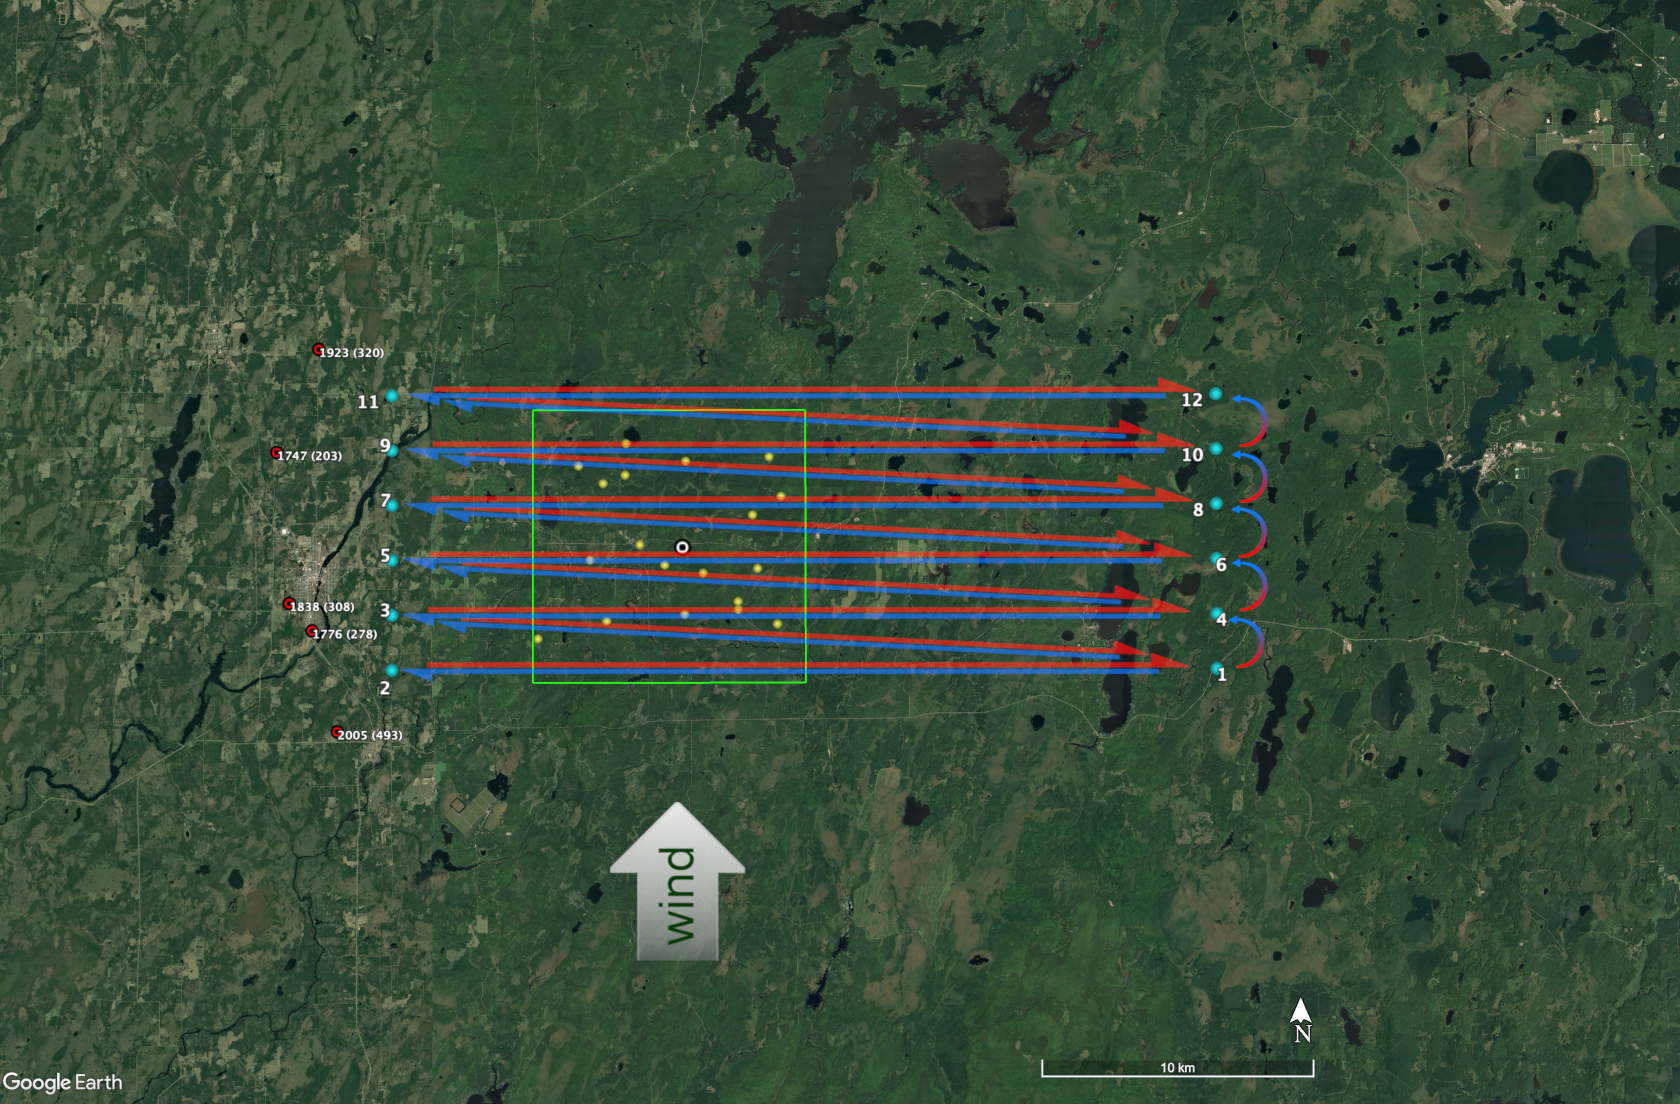

Source data for this figure (header and first rows):
WAYPOINT, LAT, LON, ALT
0, N 45 37.81', W 089 29.17', 0
1, N 45 54.29', W 090 01.30', 400
2, N 45 54.29', W 090 24.61', 400
2, N 45 54.29', W 090 24.61', 100
1, N 45 54.29', W 090 01.30', 100
1, N 45 54.29', W 090 01.30', 400
3, N 45 55.37', W 090 24.61', 400
3, N 45 55.37', W 090 24.61', 100
1, N 45 54.29', W 090 01.30', 100
4, N 45 55.37', W 090 01.30', 400
3, N 45 55.37', W 090 24.61', 400
3, N 45 55.37', W 090 24.61', 100
4, N 45 55.37', W 090 01.30', 100
4, N 45 55.37', W 090 01.30', 400
6, N 45 56.45', W 090 24.61', 400
6, N 45 56.45', W 090 24.61', 100
4, N 45 55.37', W 090 01.30', 100
5, N 45 56.45', W 090 01.30', 400
6, N 45 56.45', W 090 24.61', 400
6, N 45 56.45', W 090 24.61', 100
5, N 45 56.45', W 090 01.30', 100
5, N 45 56.45', W 090 01.30', 400
7, N 45 57.53', W 090 24.61', 400
7, N 45 57.53', W 090 24.61', 100
5, N 45 56.45', W 090 01.30', 100
8, N 45 57.53', W 090 01.30', 400
7, N 45 57.53', W 090 24.61', 400
7, N 45 57.53', W 090 24.61', 100
8, N 45 57.53', W 090 01.30', 100
8, N 45 57.53', W 090 01.30', 400
10, N 45 58.61', W 090 24.61', 400
10, N 45 58.61', W 090 24.61', 100
8, N 45 57.53', W 090 01.30', 100
9, N 45 58.61', W 090 01.30', 400
10, N 45 58.61', W 090 24.61', 400
10, N 45 58.61', W 090 24.61', 100
9, N 45 58.61', W 090 01.30', 100
9, N 45 58.61', W 090 01.30', 400
11, N 45 59.69', W 090 24.61', 400
11, N 45 59.69', W 090 24.61', 100
9, N 45 58.61', W 090 01.30', 100
12, N 45 59.69', W 090 01.30', 400
11, N 45 59.69', W 090 24.61', 400
11, N 45 59.69', W 090 24.61', 100
12, N 45 59.69', W 090 01.30', 100
0, N 45 37.81', W 089 29.17', 0
